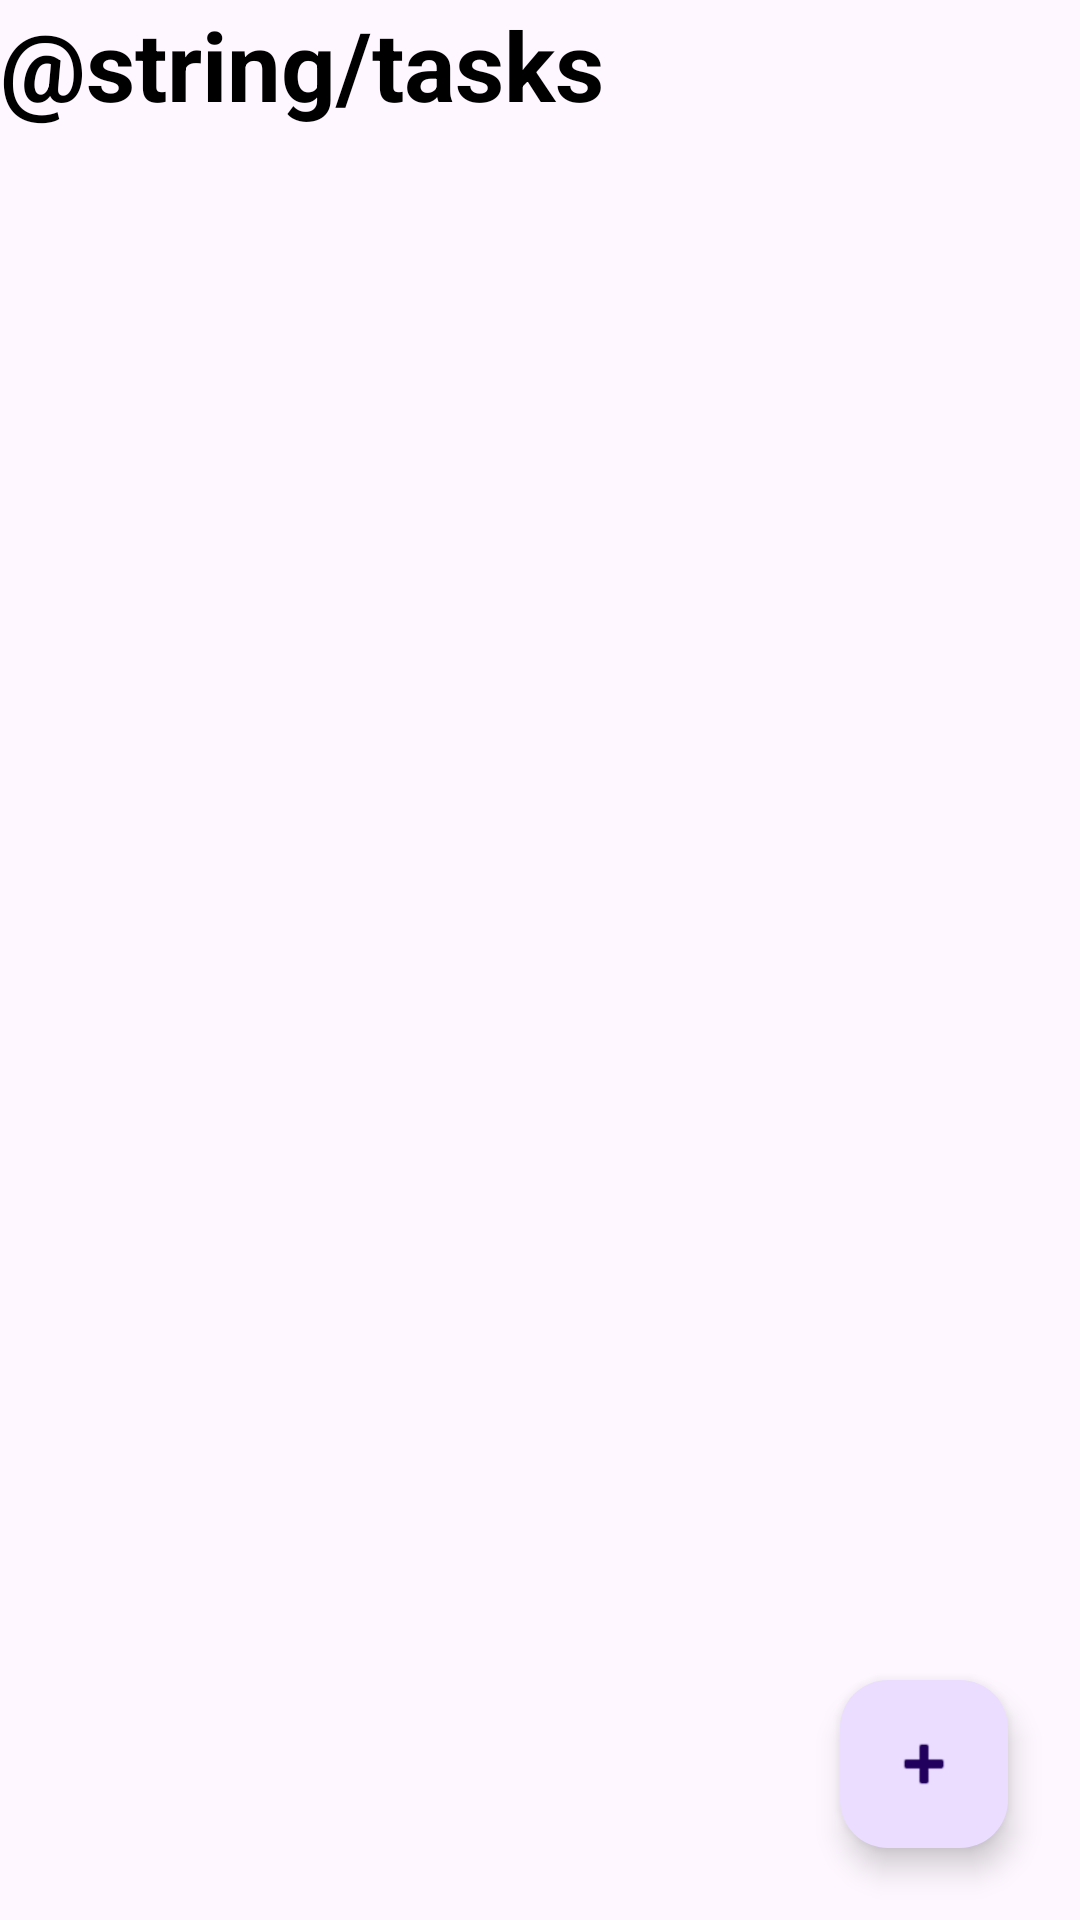

Write the Android layout XML for this screen, with the resource values it uses.
<!-- AndroidManifest.xml: application theme Theme.Lista_de_tarefas_app -->
<!-- res/layout/activity_main.xml -->
<?xml version="1.0" encoding="utf-8"?>
<androidx.constraintlayout.widget.ConstraintLayout xmlns:android="http://schemas.android.com/apk/res/android"
    xmlns:app="http://schemas.android.com/apk/res-auto"
    xmlns:tools="http://schemas.android.com/tools"
    android:layout_width="match_parent"
    android:layout_height="match_parent"
    tools:context=".MainActivity">

    <TextView
        android:id="@+id/tasksText"
        android:layout_width="wrap_content"
        android:layout_height="wrap_content"
        android:text="@string/tasks"
        android:textColor="@android:color/black"
        android:textSize="32sp"
        android:textStyle="bold"
        tools:ignore="MissingConstraints"
        tools:layout_editor_absoluteX="91dp"
        tools:layout_editor_absoluteY="0dp" />

    <com.google.android.material.floatingactionbutton.FloatingActionButton
        android:id="@+id/fab_add_article"
        android:layout_width="wrap_content"
        android:layout_height="wrap_content"
        android:layout_margin="24dp"
        android:src="@android:drawable/ic_input_add"
        app:layout_constraintBottom_toBottomOf="parent"
        app:layout_constraintEnd_toEndOf="parent" />

    <androidx.recyclerview.widget.RecyclerView
        android:id="@+id/recyclerview_article"
        android:paddingStart="8pt"
        android:layout_width="match_parent"
        android:layout_height="match_parent"
        android:layout_marginTop="96dp"
        app:layout_constraintEnd_toEndOf="parent"
        app:layout_constraintHorizontal_bias="0.0"
        app:layout_constraintStart_toStartOf="parent"
        app:layout_constraintTop_toTopOf="parent" />

</androidx.constraintlayout.widget.ConstraintLayout>
<!-- resources referenced by this layout -->
<resources>
  <style name="Theme.Lista_de_tarefas_app" parent="Base.Theme.Lista_de_tarefas_app" />
  <style name="Base.Theme.Lista_de_tarefas_app" parent="Theme.Material3.DayNight.NoActionBar">
          
          
      </style>
</resources>
